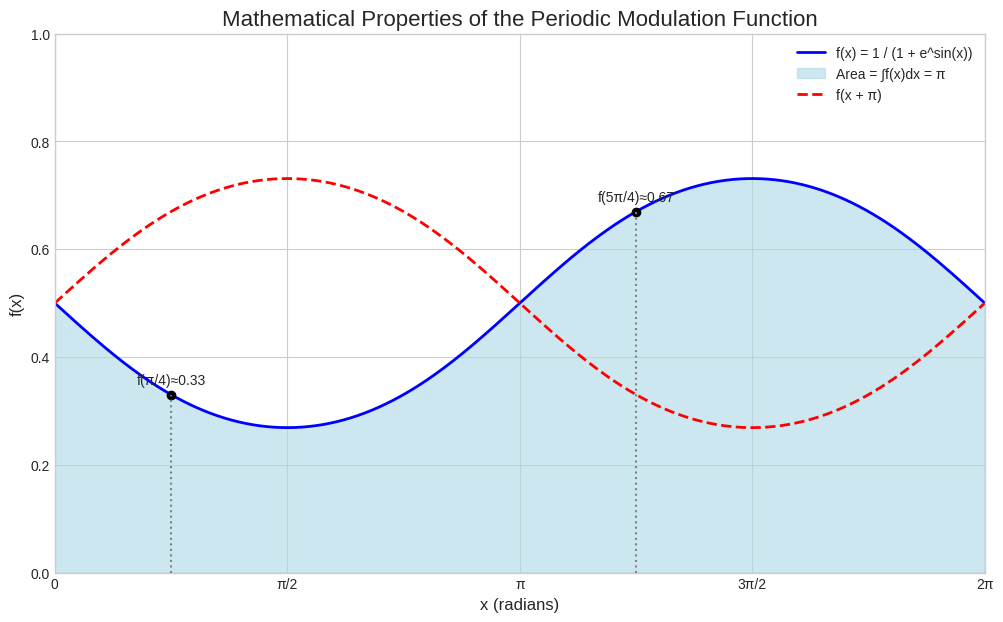

Reproduce this figure in Python.

import numpy as np
import matplotlib.pyplot as plt
from scipy.integrate import quad

# The core mathematical function for Periodic Integral Modulation
def f(x):
    """The core periodic modulation function."""
    return 1 / (1 + np.exp(np.sin(x)))

def demonstrate_integral_property():
    """
    Demonstrates that the definite integral of f(x) from 0 to 2π is exactly π.
    This is a known mathematical identity ∫₀²π dx / (1 + e^sin(x)) = π.
    """
    print("1. The Integral Property: ∫₀²π f(x) dx = π")
    print("-------------------------------------------------")
    
    # Perform the numerical integration
    integral_result, error = quad(f, 0, 2 * np.pi)
    
    print(f"  Numerical integration result: {integral_result:.15f}")
    print(f"  Exact value of π:             {np.pi:.15f}")
    print(f"  Absolute error:               {abs(integral_result - np.pi):.2e}")
    
    # Check if the result is within a small tolerance of π
    is_exact = np.allclose(integral_result, np.pi)
    print(f"\n  Conclusion: The integral evaluates to π. (Validated: {is_exact})")
    print("-" * 49 + "\n")

def demonstrate_symmetry_property():
    """
    Demonstrates the symmetry property f(x) + f(x + π) = 1.
    This property shows a perfect balance in the function's values when shifted by π.
    """
    print("2. The Symmetry Property: f(x) + f(x + π) = 1")
    print("-------------------------------------------------")
    
    # Test the property at various points
    test_points = [0, np.pi/6, np.pi/4, np.pi/3, np.pi/2]
    
    print("  x (rad) | f(x)      | f(x+π)    | Sum (f(x)+f(x+π)) | Deviation from 1")
    print("  --------|-----------|-----------|-------------------|-----------------")
    
    max_deviation = 0
    for x in test_points:
        val1 = f(x)
        val2 = f(x + np.pi)
        total = val1 + val2
        deviation = abs(total - 1)
        max_deviation = max(max_deviation, deviation)
        print(f"  {x:^7.3f} | {val1:.7f} | {val2:.7f} | {total:.15f} | {deviation:.2e}")
        
    is_symmetric = np.allclose(max_deviation, 0)
    print(f"\n  Conclusion: The symmetry property holds across all test points. (Validated: {is_symmetric})")
    print("-" * 49 + "\n")

def visualize_function_and_properties():
    """
    Creates a plot to visualize the function f(x) and its symmetry.
    """
    print("3. Visualization")
    print("-------------------------------------------------")
    print("  Generating plot 'periodic_modulation_function.png'...")

    x_vals = np.linspace(0, 2 * np.pi, 400)
    y_vals = f(x_vals)
    
    plt.style.use('seaborn-v0_8-whitegrid')
    fig, ax = plt.subplots(figsize=(12, 7))
    
    # Plot the function
    ax.plot(x_vals, y_vals, label='f(x) = 1 / (1 + e^sin(x))', color='blue', linewidth=2)
    
    # Shade the area under the curve to represent the integral
    ax.fill_between(x_vals, y_vals, color='lightblue', alpha=0.6, label='Area = ∫f(x)dx = π')
    
    # Demonstrate the symmetry
    # Plot f(x+π) and show it's equal to 1 - f(x)
    y_vals_shifted = f(x_vals + np.pi)
    ax.plot(x_vals, y_vals_shifted, label='f(x + π)', color='red', linestyle='--', linewidth=2)
    
    # Add annotations
    ax.set_title("Mathematical Properties of the Periodic Modulation Function", fontsize=16)
    ax.set_xlabel("x (radians)", fontsize=12)
    ax.set_ylabel("f(x)", fontsize=12)
    ax.legend(fontsize=10)
    ax.grid(True)
    
    # Set x-axis ticks to be in terms of π
    ax.set_xticks([0, np.pi/2, np.pi, 3*np.pi/2, 2*np.pi])
    ax.set_xticklabels(['0', 'π/2', 'π', '3π/2', '2π'])
    ax.set_xlim(0, 2 * np.pi)
    ax.set_ylim(0, 1)
    
    # Highlight a point and its symmetric counterpart
    x_point = np.pi / 4
    y_point = f(x_point)
    y_point_symm = f(x_point + np.pi)
    ax.plot([x_point, x_point + np.pi], [y_point, y_point_symm], 'ko')
    ax.vlines(x_point, 0, y_point, color='gray', linestyle=':')
    ax.vlines(x_point + np.pi, 0, y_point_symm, color='gray', linestyle=':')
    ax.text(x_point, y_point + 0.02, f'f(π/4)≈{y_point:.2f}', ha='center')
    ax.text(x_point + np.pi, y_point_symm + 0.02, f'f(5π/4)≈{y_point_symm:.2f}', ha='center')
    
    plt.savefig("periodic_modulation_function.png")
    print("  Plot saved successfully.")
    print("-" * 49 + "\n")


if __name__ == "__main__":
    print("=================================================")
    print("  The Mathematics of Periodic Integral Modulation")
    print("=================================================\n")
    demonstrate_integral_property()
    demonstrate_symmetry_property()
    visualize_function_and_properties()
    print("Demonstration complete.")
